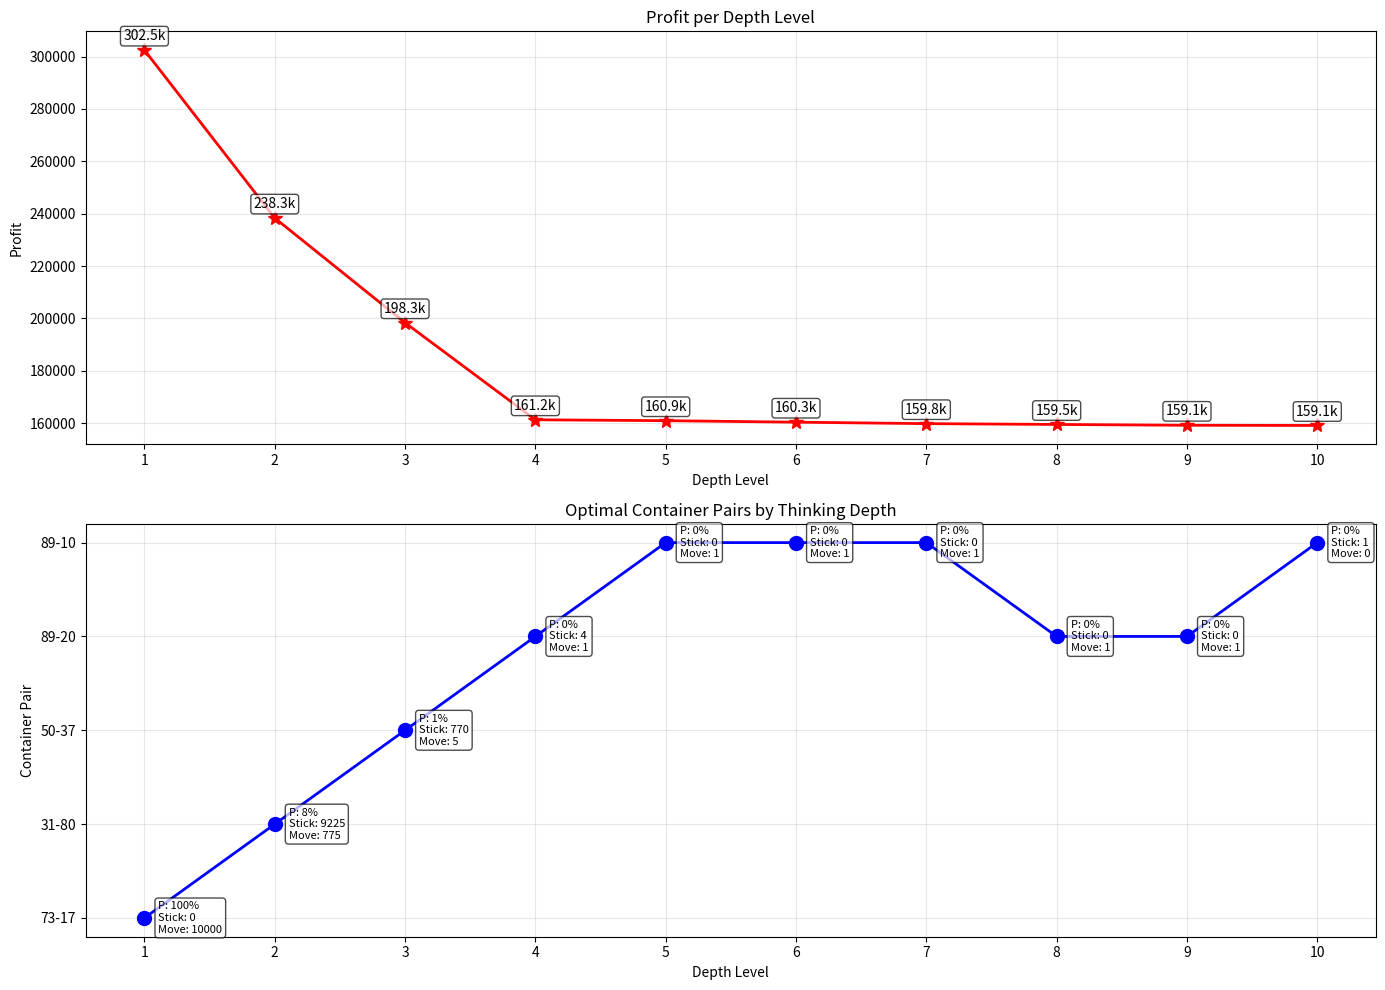

This figure's Python source:
import numpy as np
import matplotlib.pyplot as plt

# Container data (sorted by multiplier for easier verification)
containers = [
    {"multiplier": 90, "inhabitants": 10}, {"multiplier": 89, "inhabitants": 8},
    {"multiplier": 80, "inhabitants": 6}, {"multiplier": 73, "inhabitants": 4},
    {"multiplier": 50, "inhabitants": 4}, {"multiplier": 37, "inhabitants": 3},
    {"multiplier": 31, "inhabitants": 2}, {"multiplier": 20, "inhabitants": 2},
    {"multiplier": 17, "inhabitants": 1}, {"multiplier": 10, "inhabitants": 1}
]

# Constants
BASE_TREASURE = 10000
PENALTY_SECOND = 50000
TOTAL_TEAMS = 10000
INITIAL_DEPTH_TEAMS = TOTAL_TEAMS

def format_profit(profit):
    """Format profit as string with k for thousands"""
    if profit >= 1000:
        return f"{profit/1000:.1f}k"
    return f"{profit:.0f}"

def calculate_profit(container, total_picks, total_teams, is_second=False):
    """Calculate profit for a container considering ALL previous picks"""
    X = 100 * total_picks / (2 * total_teams)  # Percentage of total possible picks
    base_profit = (BASE_TREASURE * container["multiplier"]) / (container["inhabitants"] + X)
    return base_profit - (PENALTY_SECOND if is_second else 0)

def get_best_pair(containers, total_picks, total_teams):
    """Find the optimal container pair considering current distribution of picks"""
    # First container selection
    first_profits = [calculate_profit(c, total_picks[i], total_teams, False) 
                    for i, c in enumerate(containers)]
    best_first = np.argmax(first_profits)
    
    # Second container selection
    second_profits = []
    for i, c in enumerate(containers):
        if i == best_first:
            second_profits.append(-np.inf)
        else:
            profit = calculate_profit(c, total_picks[i], total_teams, True)
            second_profits.append(profit if profit > 0 else -np.inf)
    
    best_second = np.argmax(second_profits)
    if second_profits[best_second] > 0:
        return (best_first, best_second), (first_profits[best_first], second_profits[best_second])
    else:
        return (best_first, None), (first_profits[best_first], 0)

def simulate_strategy(containers, max_depth, linspace_start=1, linspace_end=0):
    """Main simulation with recursive depth-based strategy and linear P decay"""
    # Exponential probability decay that favors early depths
    prob_dist = np.exp(np.linspace(np.log(linspace_start), np.log(linspace_end+1e-10), max_depth))
    
    # Renormalize to ensure start/end exactly match requested values
    if max_depth > 1:
        prob_dist = (prob_dist - prob_dist[-1]) / (prob_dist[0] - prob_dist[-1]) * (linspace_start - linspace_end) + linspace_end
    
    # Tracking variables
    total_picks = np.zeros(len(containers))
    strategy_history = []
    team_allocations = {}
    profit_history = []
    
    # Initialize depth-based team tracking
    depth_teams = {0: INITIAL_DEPTH_TEAMS}
    
    for depth in range(max_depth):
        if not depth_teams.get(depth, 0):
            break  # No teams left at this depth
        
        # Get current probability for this depth
        p = prob_dist[depth]
        
        # Get best pair for current knowledge state
        pair, profits = get_best_pair(containers, total_picks, TOTAL_TEAMS)
        c1, c2 = pair
        profit_per_team = sum(profits)
        
        # Calculate teams sticking vs moving
        teams_at_depth = depth_teams[depth]
        teams_sticking = int(teams_at_depth * (1 - p))
        teams_moving = teams_at_depth - teams_sticking
        
        # Last depth forces all teams to stick
        if depth == max_depth - 1:
            teams_sticking = teams_at_depth
            teams_moving = 0

        # ALL TEAMS MAKE THEIR PICKS (both sticking and moving)
        if c2 is not None:
            total_picks[c1] += teams_at_depth
            total_picks[c2] += teams_at_depth
            pair_str = f"{containers[c1]['multiplier']}-{containers[c2]['multiplier']}"
        else:
            total_picks[c1] += teams_at_depth
            pair_str = f"{containers[c1]['multiplier']} (only)"

        # Track allocations and profits
        strategy_history.append(pair_str)
        profit_history.append(profit_per_team)
        
        # Prepare for next depth if not last
        if teams_moving > 0 and depth < max_depth - 1:
            depth_teams[depth+1] = depth_teams.get(depth+1, 0) + teams_moving
        
        # Record allocation details
        team_allocations[depth] = {
            "depth": depth,
            "p_value": p,
            "pair": pair_str,
            "teams_processed": teams_at_depth,
            "teams_sticking": teams_sticking,
            "teams_moving": teams_moving,
            "profit": profit_per_team,
            "total_picks": total_picks.copy()
        }
    
    return strategy_history, profit_history, team_allocations

def visualize_results(history, profits, allocations):
    """Enhanced visualization with all requested changes"""
    fig, (ax1, ax2) = plt.subplots(2, 1, figsize=(14, 10))
    
    # Profit graph (top)
    ax1.plot(profits, 'r*-', markersize=10, linewidth=2)
    ax1.set_title("Profit per Depth Level")
    ax1.set_ylabel("Profit")
    ax1.grid(True, alpha=0.3)
    
    # Add profit annotations
    for idx, profit in enumerate(profits):
        ax1.annotate(format_profit(profit),
                    xy=(idx, profit),  # Added xy parameter
                    xytext=(0, 5),
                    textcoords='offset points',
                    ha='center',
                    va='bottom',
                    bbox=dict(boxstyle="round,pad=0.2", fc="white", alpha=0.7))
    
    # Strategy progression (bottom)
    # First convert pairs to numerical y-values for positioning
    unique_pairs = list(dict.fromkeys(history))  # Maintain order
    y_values = [unique_pairs.index(pair) for pair in history]
    ax2.plot(y_values, 'bo-', markersize=10, linewidth=2)
    
    # Set y-ticks to show container pairs
    ax2.set_yticks(range(len(unique_pairs)))
    ax2.set_yticklabels(unique_pairs)
    ax2.set_title("Optimal Container Pairs by Thinking Depth")
    ax2.set_ylabel("Container Pair")
    ax2.grid(True, alpha=0.3)
    
    # Add team allocation annotations at correct heights with P value as percentage
    for idx, depth in enumerate(allocations):
        alloc = allocations[depth]
        pair_str = alloc['pair']
        y_pos = unique_pairs.index(pair_str)
        
        ax2.annotate(f"P: {alloc['p_value']*100:.0f}%\nStick: {alloc['teams_sticking']}\nMove: {alloc['teams_moving']}",
                    xy=(idx, y_pos),  # Added xy parameter
                    xytext=(10, 0),
                    textcoords='offset points',
                    ha='left',
                    va='center',
                    fontsize=8,
                    bbox=dict(boxstyle="round,pad=0.3", fc="w", alpha=0.7))
    
    # Common x-axis settings
    for ax in [ax1, ax2]:
        ax.set_xlabel("Depth Level")
        ax.set_xticks(range(len(history)))
        ax.set_xticklabels([str(i+1) for i in range(len(history))])
    
    plt.tight_layout()
    plt.show()

# Run simulation
max_depth = 10
P_start = 1
P_end = 0
strategy_hist, profit_hist, alloc_data = simulate_strategy(containers, max_depth, P_start, P_end)

# Show detailed allocation table
print("Depth | P     | Teams  | Sticking | Moving | Profit    | Container Pair")
print("----------------------------------------------------------------------")
for depth in alloc_data:
    alloc = alloc_data[depth]
    print(f"{alloc['depth']+1:4} | {alloc['p_value']:.2f} | {alloc['teams_processed']:6} | {alloc['teams_sticking']:8} | {alloc['teams_moving']:6} | "
          f"${format_profit(alloc['profit']):>7} | {alloc['pair']}")

visualize_results(strategy_hist, profit_hist, alloc_data)